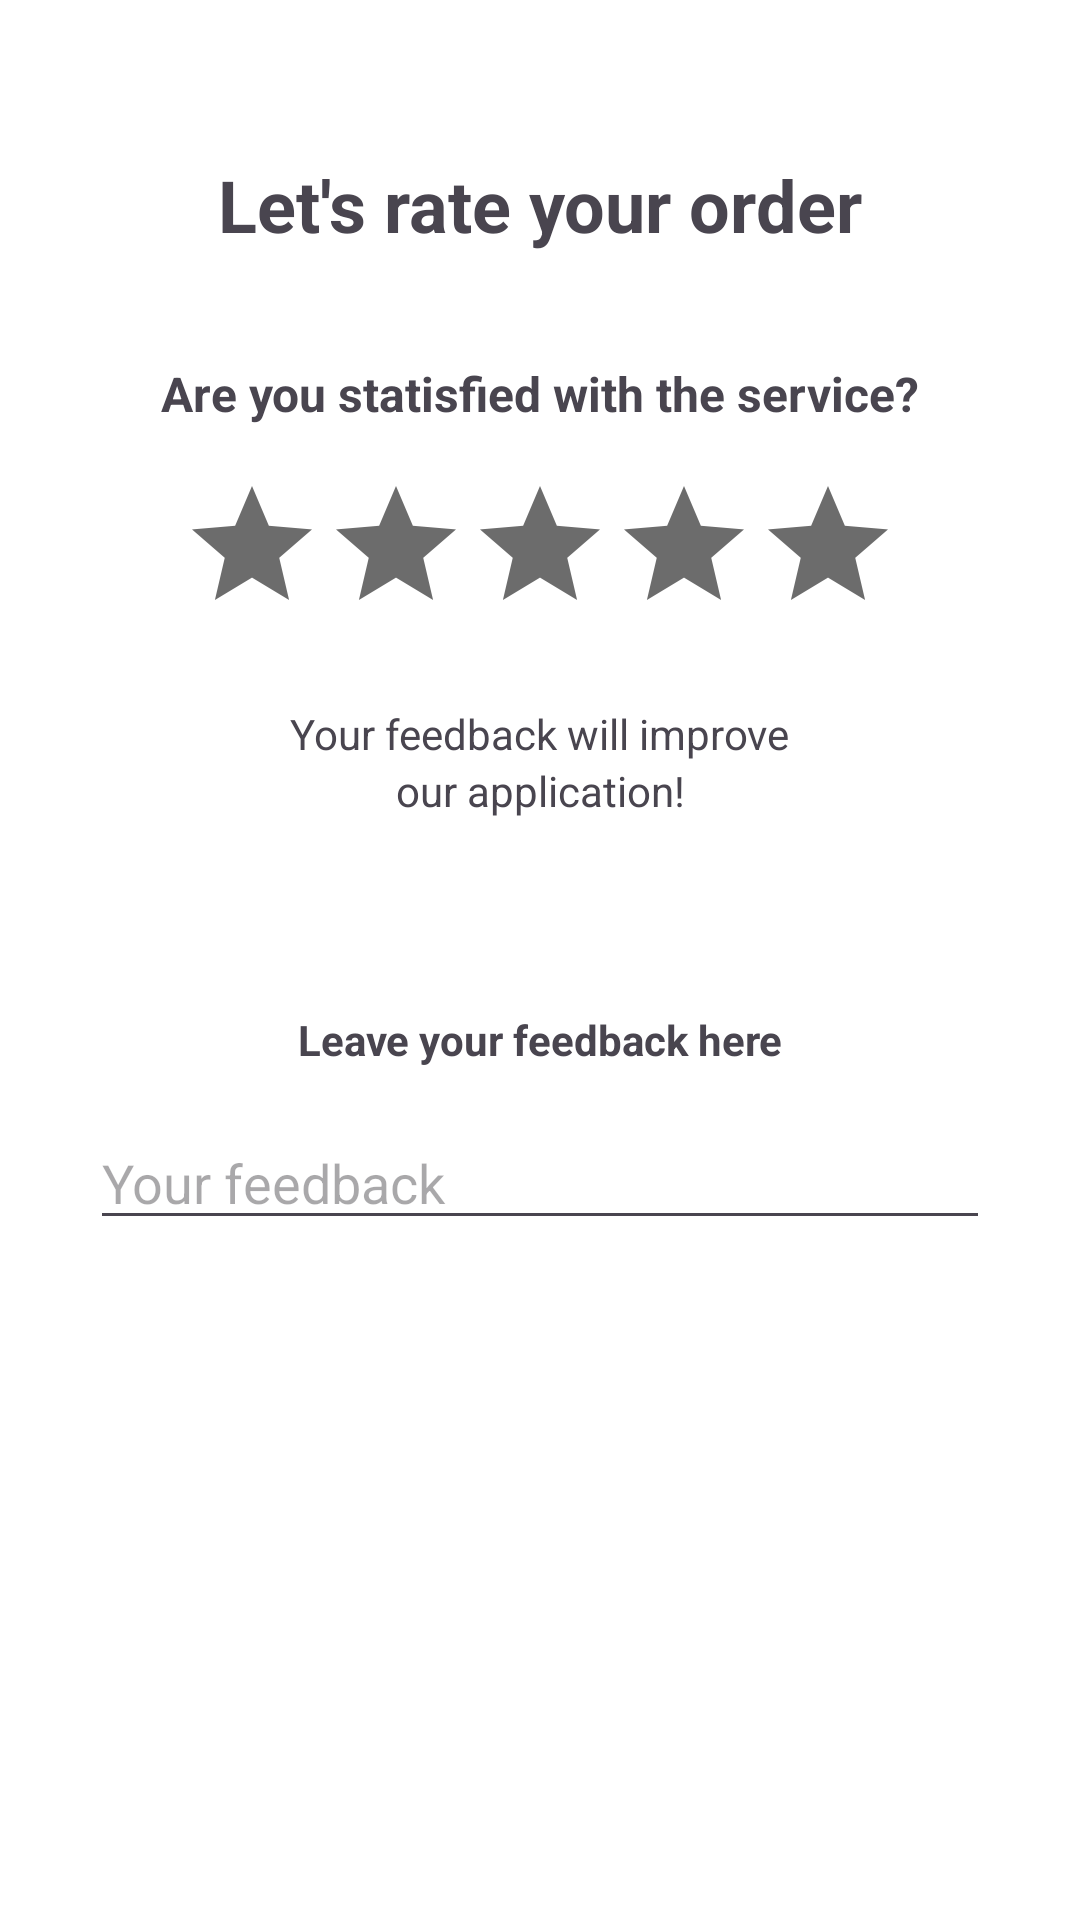

Produce the Android XML layout that renders to this screen, including the resource entries it uses.
<!-- AndroidManifest.xml: application theme Theme.SeSeCoffee -->
<!-- res/layout/activity_rating.xml -->
<?xml version="1.0" encoding="utf-8"?>
<androidx.constraintlayout.widget.ConstraintLayout xmlns:android="http://schemas.android.com/apk/res/android"
    xmlns:app="http://schemas.android.com/apk/res-auto"
    xmlns:tools="http://schemas.android.com/tools"
    android:layout_width="match_parent"
    android:layout_height="match_parent"
    android:background="@color/white"
    tools:context=".RatingActivity">

    <TextView
        android:id="@+id/textView"
        android:layout_width="wrap_content"
        android:layout_height="wrap_content"
        android:layout_marginTop="52dp"
        android:text="Let's rate your order"
        android:textSize="24sp"
        android:textStyle="bold"
        app:layout_constraintEnd_toEndOf="parent"
        app:layout_constraintHorizontal_bias="0.5"
        app:layout_constraintStart_toStartOf="parent"
        app:layout_constraintTop_toTopOf="parent" />

    <TextView
        android:id="@+id/textView3"
        android:layout_width="wrap_content"
        android:layout_height="wrap_content"
        android:layout_marginTop="36dp"
        android:text="Are you statisfied with the service?"
        android:textSize="16sp"
        android:textStyle="bold"
        app:layout_constraintEnd_toEndOf="parent"
        app:layout_constraintHorizontal_bias="0.5"
        app:layout_constraintStart_toStartOf="parent"
        app:layout_constraintTop_toBottomOf="@+id/textView" />

    <EditText
        android:id="@+id/feedbackET"
        android:layout_width="300dp"
        android:layout_height="wrap_content"
        android:layout_marginTop="16dp"
        android:ems="10"
        android:gravity="start|top"
        android:hint="Your feedback"
        android:inputType="textMultiLine"
        app:layout_constraintEnd_toEndOf="parent"
        app:layout_constraintHorizontal_bias="0.5"
        app:layout_constraintStart_toStartOf="parent"
        app:layout_constraintTop_toBottomOf="@+id/textView7" />

    <TextView
        android:id="@+id/textView6"
        android:layout_width="wrap_content"
        android:layout_height="wrap_content"
        android:text="our application!"
        app:layout_constraintEnd_toEndOf="parent"
        app:layout_constraintHorizontal_bias="0.5"
        app:layout_constraintStart_toStartOf="parent"
        app:layout_constraintTop_toBottomOf="@+id/textView5" />

    <TextView
        android:id="@+id/textView7"
        android:layout_width="wrap_content"
        android:layout_height="wrap_content"
        android:layout_marginTop="64dp"
        android:text="Leave your feedback here"
        android:textSize="14sp"
        android:textStyle="bold"
        app:layout_constraintEnd_toEndOf="parent"
        app:layout_constraintHorizontal_bias="0.5"
        app:layout_constraintStart_toStartOf="parent"
        app:layout_constraintTop_toBottomOf="@+id/textView6" />

    <TextView
        android:id="@+id/textView5"
        android:layout_width="wrap_content"
        android:layout_height="wrap_content"
        android:layout_marginTop="20dp"
        android:text="Your feedback will improve"
        app:layout_constraintEnd_toEndOf="parent"
        app:layout_constraintHorizontal_bias="0.5"
        app:layout_constraintStart_toStartOf="parent"
        app:layout_constraintTop_toBottomOf="@+id/ratingBar" />

    <RatingBar
        android:id="@+id/ratingBar"
        android:layout_width="wrap_content"
        android:layout_height="wrap_content"
        android:layout_marginTop="16dp"
        android:progressBackgroundTint="@color/dark_grey"
        android:progressTint="@color/yellow"
        android:secondaryProgressTint="@color/yellow"
        android:stepSize="0.5"
        app:layout_constraintEnd_toEndOf="parent"
        app:layout_constraintHorizontal_bias="0.5"
        app:layout_constraintStart_toStartOf="parent"
        app:layout_constraintTop_toBottomOf="@+id/textView3" />

    <Button
        android:id="@+id/submitRatingBtn"
        android:layout_width="200dp"
        android:layout_height="wrap_content"
        android:layout_marginTop="240dp"
        android:backgroundTint="@color/brown"
        android:text="Submit rating"
        app:layout_constraintEnd_toEndOf="parent"
        app:layout_constraintHorizontal_bias="0.5"
        app:layout_constraintStart_toStartOf="parent"
        app:layout_constraintTop_toBottomOf="@+id/feedbackET" />

</androidx.constraintlayout.widget.ConstraintLayout>
<!-- resources referenced by this layout -->
<resources>
  <color name="brown">#FFAE6524</color>
  <color name="dark_grey">#6C6C6C</color>
  <color name="white">#FFFFFFFF</color>
  <color name="yellow">#DEA73D</color>
  <style name="Theme.SeSeCoffee" parent="Base.Theme.SeSeCoffee" />
  <color name="md_theme_primary">#895120</color>
  <color name="md_theme_onPrimary">#FFFFFF</color>
  <color name="md_theme_primaryContainer">#FFDCC4</color>
  <color name="md_theme_onPrimaryContainer">#2F1400</color>
  <color name="md_theme_secondary">#745944</color>
  <color name="md_theme_onSecondary">#FFFFFF</color>
  <color name="md_theme_secondaryContainer">#FFDCC4</color>
  <color name="md_theme_onSecondaryContainer">#2A1707</color>
  <color name="md_theme_tertiary">#5D6236</color>
  <color name="md_theme_onTertiary">#FFFFFF</color>
  <color name="md_theme_tertiaryContainer">#E2E7AF</color>
  <color name="md_theme_onTertiaryContainer">#1A1D00</color>
  <color name="md_theme_error">#BA1A1A</color>
  <color name="md_theme_onError">#FFFFFF</color>
  <color name="md_theme_errorContainer">#FFDAD6</color>
  <color name="md_theme_onErrorContainer">#410002</color>
  <color name="md_theme_background">#FFF8F5</color>
  <color name="md_theme_onBackground">#221A14</color>
  <color name="md_theme_surface">#FFF8F5</color>
  <color name="md_theme_onSurface">#221A14</color>
  <color name="md_theme_surfaceVariant">#F3DFD2</color>
  <color name="md_theme_onSurfaceVariant">#51443B</color>
  <color name="md_theme_outline">#84746A</color>
  <color name="md_theme_outlineVariant">#D6C3B7</color>
  <color name="md_theme_inverseSurface">#382F28</color>
  <color name="md_theme_inverseOnSurface">#FEEEE4</color>
  <color name="md_theme_inversePrimary">#FFB780</color>
  <color name="md_theme_primaryFixed">#FFDCC4</color>
  <color name="md_theme_onPrimaryFixed">#2F1400</color>
  <color name="md_theme_primaryFixedDim">#FFB780</color>
  <color name="md_theme_onPrimaryFixedVariant">#6D3A09</color>
  <color name="md_theme_secondaryFixed">#FFDCC4</color>
  <color name="md_theme_onSecondaryFixed">#2A1707</color>
  <color name="md_theme_secondaryFixedDim">#E4BFA7</color>
  <color name="md_theme_onSecondaryFixedVariant">#5B412F</color>
  <color name="md_theme_tertiaryFixed">#E2E7AF</color>
  <color name="md_theme_onTertiaryFixed">#1A1D00</color>
  <color name="md_theme_tertiaryFixedDim">#C6CB95</color>
  <color name="md_theme_onTertiaryFixedVariant">#454A20</color>
  <color name="md_theme_surfaceDim">#E7D7CE</color>
  <color name="md_theme_surfaceBright">#FFF8F5</color>
  <color name="md_theme_surfaceContainerLowest">#FFFFFF</color>
  <color name="md_theme_surfaceContainerLow">#FFF1E9</color>
  <color name="md_theme_surfaceContainer">#FBEBE1</color>
  <color name="md_theme_surfaceContainerHigh">#F5E5DC</color>
  <color name="md_theme_surfaceContainerHighest">#F0DFD6</color>
</resources>
